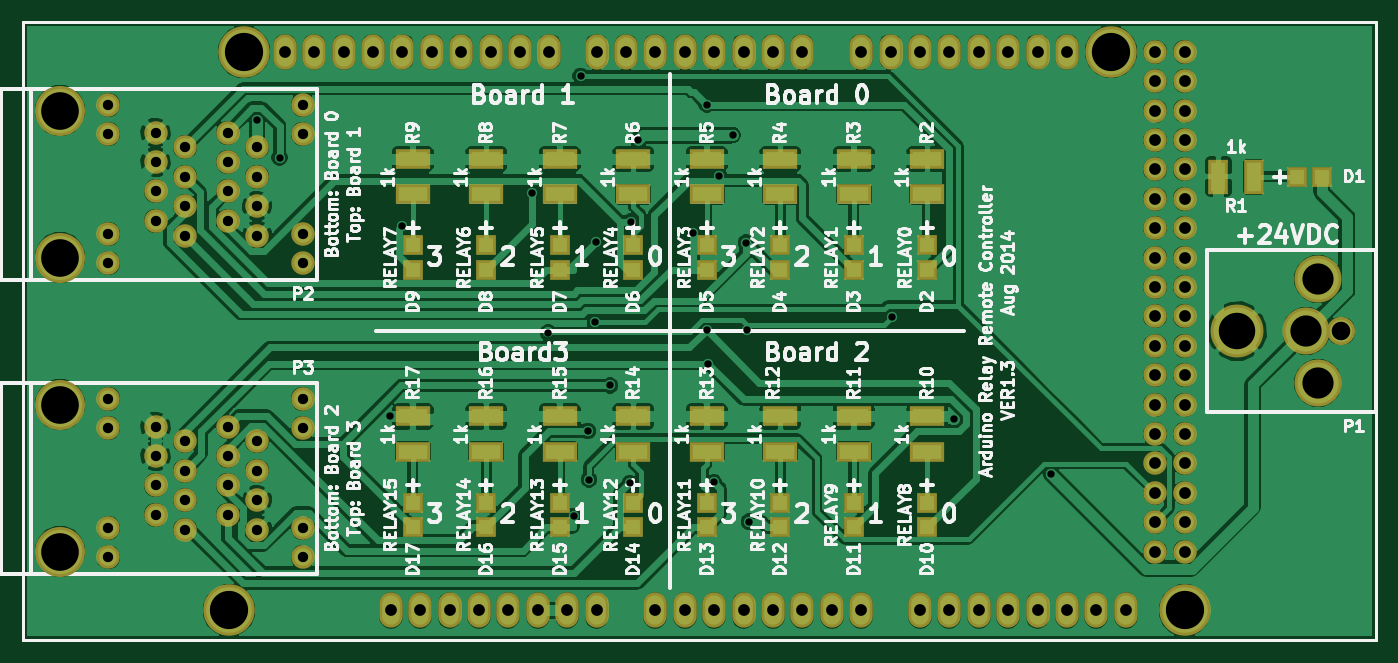
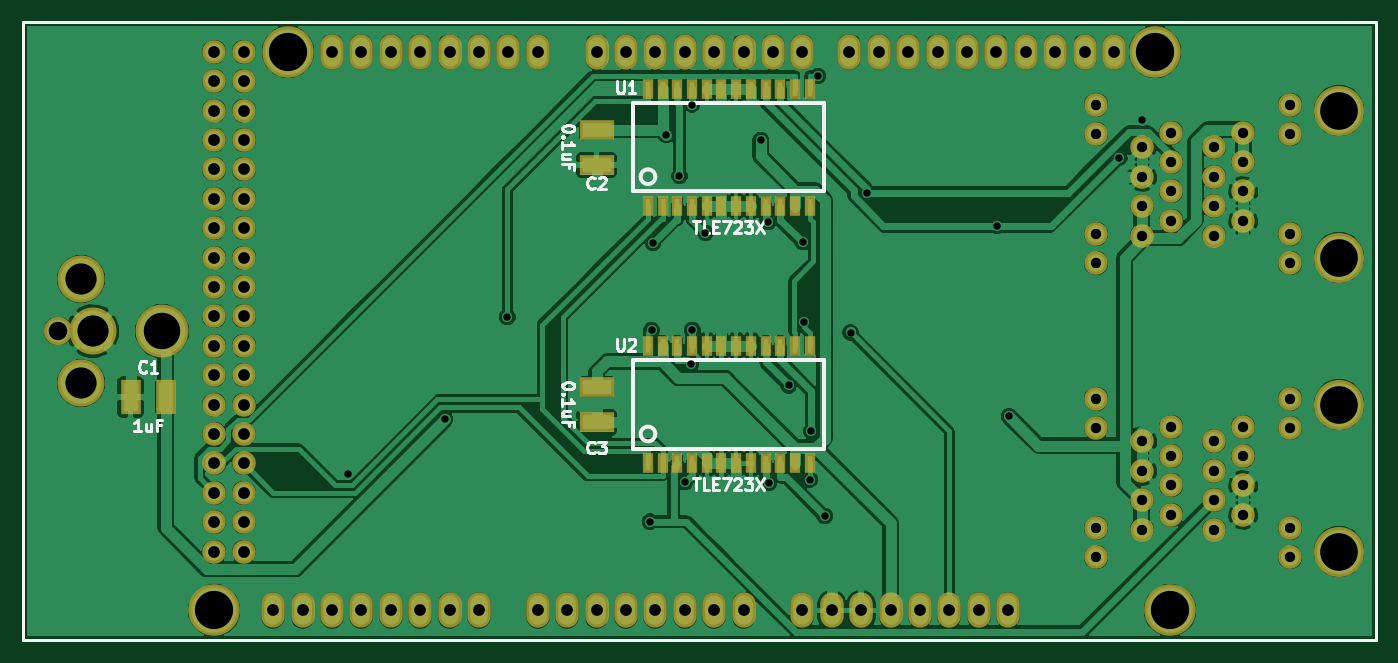
Circuit board: 7 layer files. Board 116.8 x 53.3 mm.
- bottom_mask: arduino_relay_remote_controller-B_Mask.gbs (4321 bytes)
- bottom_silk: arduino_relay_remote_controller-B_SilkS.gbo (11307 bytes)
- bottom_copper: arduino_relay_remote_controller-Back.gbl (163160 bytes)
- top_mask: arduino_relay_remote_controller-F_Mask.gts (4574 bytes)
- top_silk: arduino_relay_remote_controller-F_SilkS.gto (77694 bytes)
- top_copper: arduino_relay_remote_controller-Front.gtl (172509 bytes)
- drill: arduino_relay_remote_controller.drl (2423 bytes)

=== bottom_mask: arduino_relay_remote_controller-B_Mask.gbs ===
G04 (created by PCBNEW (2013-jul-07)-stable) date Wed 27 Aug 2014 01:35:07 PM EDT*
%MOIN*%
G04 Gerber Fmt 3.4, Leading zero omitted, Abs format*
%FSLAX34Y34*%
G01*
G70*
G90*
G04 APERTURE LIST*
%ADD10C,0.00590551*%
%ADD11C,0.009*%
%ADD12C,0.175*%
%ADD13O,0.08X0.12*%
%ADD14C,0.08*%
%ADD15C,0.096*%
%ADD16C,0.16*%
%ADD17C,0.18*%
%ADD18R,0.07X0.12*%
%ADD19R,0.12X0.07*%
%ADD20R,0.035X0.07*%
%ADD21C,0.17*%
G04 APERTURE END LIST*
G54D10*
G54D11*
X89500Y-51500D02*
X43500Y-51500D01*
X43500Y-30500D02*
X89500Y-30500D01*
X43500Y-30500D02*
X43500Y-51500D01*
X89500Y-51500D02*
X89500Y-30500D01*
G54D12*
X50500Y-50500D03*
X51000Y-31500D03*
X83000Y-50500D03*
X80500Y-31500D03*
G54D13*
X56000Y-50500D03*
X57000Y-50500D03*
X58000Y-50500D03*
X59000Y-50500D03*
X60000Y-50500D03*
X61000Y-50500D03*
X62000Y-50500D03*
X63000Y-50500D03*
X65000Y-50500D03*
X66000Y-50500D03*
X67000Y-50500D03*
X68000Y-50500D03*
X69000Y-50500D03*
X70000Y-50500D03*
X71000Y-50500D03*
X72000Y-50500D03*
X74000Y-50500D03*
X75000Y-50500D03*
X76000Y-50500D03*
X77000Y-50500D03*
X78000Y-50500D03*
X79000Y-50500D03*
X80000Y-50500D03*
X81000Y-50500D03*
X52400Y-31500D03*
X53400Y-31500D03*
X54400Y-31500D03*
X55400Y-31500D03*
X56400Y-31500D03*
X57400Y-31500D03*
X58400Y-31500D03*
X59400Y-31500D03*
X60400Y-31500D03*
X61400Y-31500D03*
X63000Y-31500D03*
X70000Y-31500D03*
X69000Y-31500D03*
X68000Y-31500D03*
X67000Y-31500D03*
X66000Y-31500D03*
X65000Y-31500D03*
X64000Y-31500D03*
X72000Y-31500D03*
X73000Y-31500D03*
X74000Y-31500D03*
X75000Y-31500D03*
X76000Y-31500D03*
X77000Y-31500D03*
X78000Y-31500D03*
X79000Y-31500D03*
G54D14*
X82000Y-31500D03*
X83000Y-31500D03*
X82000Y-32500D03*
X83000Y-32500D03*
X82000Y-33500D03*
X83000Y-33500D03*
X82000Y-34500D03*
X83000Y-34500D03*
X82000Y-35500D03*
X83000Y-35500D03*
X82000Y-36500D03*
X83000Y-36500D03*
X82000Y-37500D03*
X83000Y-37500D03*
X82000Y-38500D03*
X83000Y-38500D03*
X82000Y-39500D03*
X83000Y-39500D03*
X82000Y-40500D03*
X83000Y-40500D03*
X82000Y-41500D03*
X83000Y-41500D03*
X82000Y-42500D03*
X83000Y-42500D03*
X82000Y-43500D03*
X83000Y-43500D03*
X82000Y-44500D03*
X83000Y-44500D03*
X82000Y-45500D03*
X83000Y-45500D03*
X82000Y-46500D03*
X83000Y-46500D03*
X82000Y-47500D03*
X83000Y-47500D03*
X82000Y-48500D03*
X83000Y-48500D03*
G54D15*
X88320Y-41000D03*
G54D16*
X87140Y-41000D03*
G54D17*
X84780Y-41000D03*
G54D16*
X87530Y-39230D03*
X87530Y-42770D03*
G54D18*
X84650Y-43250D03*
X85850Y-43250D03*
G54D19*
X70000Y-34150D03*
X70000Y-35350D03*
X70000Y-42900D03*
X70000Y-44100D03*
G54D20*
X65750Y-36750D03*
X66250Y-36750D03*
X66750Y-36750D03*
X67250Y-36750D03*
X67750Y-36750D03*
X68250Y-36750D03*
X65250Y-36750D03*
X64750Y-36750D03*
X64250Y-36750D03*
X63750Y-36750D03*
X63250Y-36750D03*
X62750Y-36750D03*
X62750Y-32750D03*
X63250Y-32750D03*
X63750Y-32750D03*
X64250Y-32750D03*
X64750Y-32750D03*
X65250Y-32750D03*
X65750Y-32750D03*
X66250Y-32750D03*
X66750Y-32750D03*
X67250Y-32750D03*
X67750Y-32750D03*
X68250Y-32750D03*
X65750Y-45500D03*
X66250Y-45500D03*
X66750Y-45500D03*
X67250Y-45500D03*
X67750Y-45500D03*
X68250Y-45500D03*
X65250Y-45500D03*
X64750Y-45500D03*
X64250Y-45500D03*
X63750Y-45500D03*
X63250Y-45500D03*
X62750Y-45500D03*
X62750Y-41500D03*
X63250Y-41500D03*
X63750Y-41500D03*
X64250Y-41500D03*
X64750Y-41500D03*
X65250Y-41500D03*
X65750Y-41500D03*
X66250Y-41500D03*
X66750Y-41500D03*
X67250Y-41500D03*
X67750Y-41500D03*
X68250Y-41500D03*
G54D21*
X44750Y-43500D03*
X44750Y-48500D03*
G54D14*
X46400Y-43300D03*
X46400Y-44300D03*
X46400Y-47700D03*
X46400Y-48700D03*
X48000Y-44250D03*
X48000Y-45250D03*
X48000Y-46250D03*
X48000Y-47250D03*
X49000Y-44750D03*
X49000Y-45750D03*
X49000Y-46750D03*
X49000Y-47750D03*
X50450Y-44250D03*
X50450Y-45250D03*
X51450Y-44750D03*
X51450Y-45750D03*
X50450Y-46250D03*
X51450Y-46750D03*
X50450Y-47250D03*
X51450Y-47750D03*
X53000Y-43300D03*
X53000Y-44300D03*
X53000Y-47700D03*
X53000Y-48700D03*
G54D21*
X44750Y-33500D03*
X44750Y-38500D03*
G54D14*
X46400Y-33300D03*
X46400Y-34300D03*
X46400Y-37700D03*
X46400Y-38700D03*
X48000Y-34250D03*
X48000Y-35250D03*
X48000Y-36250D03*
X48000Y-37250D03*
X49000Y-34750D03*
X49000Y-35750D03*
X49000Y-36750D03*
X49000Y-37750D03*
X50450Y-34250D03*
X50450Y-35250D03*
X51450Y-34750D03*
X51450Y-35750D03*
X50450Y-36250D03*
X51450Y-36750D03*
X50450Y-37250D03*
X51450Y-37750D03*
X53000Y-33300D03*
X53000Y-34300D03*
X53000Y-37700D03*
X53000Y-38700D03*
M02*

=== bottom_silk: arduino_relay_remote_controller-B_SilkS.gbo (11307 bytes, source omitted) ===
=== bottom_copper: arduino_relay_remote_controller-Back.gbl (163160 bytes, source omitted) ===
=== top_mask: arduino_relay_remote_controller-F_Mask.gts ===
G04 (created by PCBNEW (2013-jul-07)-stable) date Wed 27 Aug 2014 01:35:07 PM EDT*
%MOIN*%
G04 Gerber Fmt 3.4, Leading zero omitted, Abs format*
%FSLAX34Y34*%
G01*
G70*
G90*
G04 APERTURE LIST*
%ADD10C,0.00590551*%
%ADD11C,0.009*%
%ADD12C,0.175*%
%ADD13O,0.08X0.12*%
%ADD14C,0.08*%
%ADD15C,0.096*%
%ADD16C,0.16*%
%ADD17C,0.18*%
%ADD18R,0.07X0.12*%
%ADD19R,0.067X0.067*%
%ADD20C,0.17*%
%ADD21R,0.12X0.07*%
G04 APERTURE END LIST*
G54D10*
G54D11*
X89500Y-51500D02*
X43500Y-51500D01*
X43500Y-30500D02*
X89500Y-30500D01*
X43500Y-30500D02*
X43500Y-51500D01*
X89500Y-51500D02*
X89500Y-30500D01*
G54D12*
X50500Y-50500D03*
X51000Y-31500D03*
X83000Y-50500D03*
X80500Y-31500D03*
G54D13*
X56000Y-50500D03*
X57000Y-50500D03*
X58000Y-50500D03*
X59000Y-50500D03*
X60000Y-50500D03*
X61000Y-50500D03*
X62000Y-50500D03*
X63000Y-50500D03*
X65000Y-50500D03*
X66000Y-50500D03*
X67000Y-50500D03*
X68000Y-50500D03*
X69000Y-50500D03*
X70000Y-50500D03*
X71000Y-50500D03*
X72000Y-50500D03*
X74000Y-50500D03*
X75000Y-50500D03*
X76000Y-50500D03*
X77000Y-50500D03*
X78000Y-50500D03*
X79000Y-50500D03*
X80000Y-50500D03*
X81000Y-50500D03*
X52400Y-31500D03*
X53400Y-31500D03*
X54400Y-31500D03*
X55400Y-31500D03*
X56400Y-31500D03*
X57400Y-31500D03*
X58400Y-31500D03*
X59400Y-31500D03*
X60400Y-31500D03*
X61400Y-31500D03*
X63000Y-31500D03*
X70000Y-31500D03*
X69000Y-31500D03*
X68000Y-31500D03*
X67000Y-31500D03*
X66000Y-31500D03*
X65000Y-31500D03*
X64000Y-31500D03*
X72000Y-31500D03*
X73000Y-31500D03*
X74000Y-31500D03*
X75000Y-31500D03*
X76000Y-31500D03*
X77000Y-31500D03*
X78000Y-31500D03*
X79000Y-31500D03*
G54D14*
X82000Y-31500D03*
X83000Y-31500D03*
X82000Y-32500D03*
X83000Y-32500D03*
X82000Y-33500D03*
X83000Y-33500D03*
X82000Y-34500D03*
X83000Y-34500D03*
X82000Y-35500D03*
X83000Y-35500D03*
X82000Y-36500D03*
X83000Y-36500D03*
X82000Y-37500D03*
X83000Y-37500D03*
X82000Y-38500D03*
X83000Y-38500D03*
X82000Y-39500D03*
X83000Y-39500D03*
X82000Y-40500D03*
X83000Y-40500D03*
X82000Y-41500D03*
X83000Y-41500D03*
X82000Y-42500D03*
X83000Y-42500D03*
X82000Y-43500D03*
X83000Y-43500D03*
X82000Y-44500D03*
X83000Y-44500D03*
X82000Y-45500D03*
X83000Y-45500D03*
X82000Y-46500D03*
X83000Y-46500D03*
X82000Y-47500D03*
X83000Y-47500D03*
X82000Y-48500D03*
X83000Y-48500D03*
G54D15*
X88320Y-41000D03*
G54D16*
X87140Y-41000D03*
G54D17*
X84780Y-41000D03*
G54D16*
X87530Y-39230D03*
X87530Y-42770D03*
G54D18*
X84150Y-35750D03*
X85350Y-35750D03*
G54D19*
X56750Y-38085D03*
X56750Y-38915D03*
X56750Y-46835D03*
X56750Y-47665D03*
X59250Y-46835D03*
X59250Y-47665D03*
X61750Y-46835D03*
X61750Y-47665D03*
X64250Y-46835D03*
X64250Y-47665D03*
X66750Y-46835D03*
X66750Y-47665D03*
X69250Y-46835D03*
X69250Y-47665D03*
X71750Y-46835D03*
X71750Y-47665D03*
X74250Y-46835D03*
X74250Y-47665D03*
X61750Y-38085D03*
X61750Y-38915D03*
X64250Y-38085D03*
X64250Y-38915D03*
X66750Y-38085D03*
X66750Y-38915D03*
X69250Y-38085D03*
X69250Y-38915D03*
X59250Y-38085D03*
X59250Y-38915D03*
X74250Y-38085D03*
X74250Y-38915D03*
X86835Y-35750D03*
X87665Y-35750D03*
X71750Y-38085D03*
X71750Y-38915D03*
G54D20*
X44750Y-43500D03*
X44750Y-48500D03*
G54D14*
X46400Y-43300D03*
X46400Y-44300D03*
X46400Y-47700D03*
X46400Y-48700D03*
X48000Y-44250D03*
X48000Y-45250D03*
X48000Y-46250D03*
X48000Y-47250D03*
X49000Y-44750D03*
X49000Y-45750D03*
X49000Y-46750D03*
X49000Y-47750D03*
X50450Y-44250D03*
X50450Y-45250D03*
X51450Y-44750D03*
X51450Y-45750D03*
X50450Y-46250D03*
X51450Y-46750D03*
X50450Y-47250D03*
X51450Y-47750D03*
X53000Y-43300D03*
X53000Y-44300D03*
X53000Y-47700D03*
X53000Y-48700D03*
G54D20*
X44750Y-33500D03*
X44750Y-38500D03*
G54D14*
X46400Y-33300D03*
X46400Y-34300D03*
X46400Y-37700D03*
X46400Y-38700D03*
X48000Y-34250D03*
X48000Y-35250D03*
X48000Y-36250D03*
X48000Y-37250D03*
X49000Y-34750D03*
X49000Y-35750D03*
X49000Y-36750D03*
X49000Y-37750D03*
X50450Y-34250D03*
X50450Y-35250D03*
X51450Y-34750D03*
X51450Y-35750D03*
X50450Y-36250D03*
X51450Y-36750D03*
X50450Y-37250D03*
X51450Y-37750D03*
X53000Y-33300D03*
X53000Y-34300D03*
X53000Y-37700D03*
X53000Y-38700D03*
G54D21*
X71750Y-35150D03*
X71750Y-36350D03*
X74250Y-35150D03*
X74250Y-36350D03*
X66750Y-35150D03*
X66750Y-36350D03*
X69250Y-35150D03*
X69250Y-36350D03*
X61750Y-35150D03*
X61750Y-36350D03*
X64250Y-35150D03*
X64250Y-36350D03*
X56750Y-35150D03*
X56750Y-36350D03*
X59250Y-35150D03*
X59250Y-36350D03*
X71750Y-43900D03*
X71750Y-45100D03*
X74250Y-43900D03*
X74250Y-45100D03*
X66750Y-43900D03*
X66750Y-45100D03*
X69250Y-43900D03*
X69250Y-45100D03*
X61750Y-43900D03*
X61750Y-45100D03*
X64250Y-43900D03*
X64250Y-45100D03*
X56750Y-43900D03*
X56750Y-45100D03*
X59250Y-43900D03*
X59250Y-45100D03*
M02*

=== top_silk: arduino_relay_remote_controller-F_SilkS.gto (77694 bytes, source omitted) ===
=== top_copper: arduino_relay_remote_controller-Front.gtl (172509 bytes, source omitted) ===
=== drill: arduino_relay_remote_controller.drl ===
M48
;DRILL file {Pcbnew (2013-jul-07)-stable} date Wed 27 Aug 2014 01:35:14 PM EDT
;FORMAT={-:-/ absolute / inch / decimal}
FMAT,2
INCH,TZ
T1C0.025
T2C0.035
T3C0.040
T4C0.063
T5C0.106
T6C0.124
T7C0.128
T8C0.130
%
G90
G05
M72
T1
X5.145Y-3.383
X5.2218Y-3.5101
X5.597Y-4.39
X5.6374Y-3.7424
X6.0817Y-3.629
X6.1359Y-4.1049
X6.2238Y-4.7289
X6.2459Y-3.232
X6.2699Y-4.4401
X6.2741Y-4.6052
X6.2941Y-4.0694
X6.2991Y-3.7978
X6.3464Y-4.2851
X6.4135Y-4.6175
X6.4157Y-3.7282
X6.4415Y-3.4502
X6.6295Y-3.7662
X6.6741Y-4.0974
X6.675Y-3.3295
X6.6794Y-4.2115
X6.698Y-4.614
X6.7181Y-3.5729
X6.7625Y-3.4337
X6.8079Y-3.7996
X6.8128Y-4.096
X6.8184Y-4.7486
X7.3035Y-4.0515
X7.5154Y-4.3993
X7.8467Y-4.5868
T2
X4.64Y-3.33
X4.64Y-3.43
X4.64Y-3.77
X4.64Y-3.87
X4.64Y-4.33
X4.64Y-4.43
X4.64Y-4.77
X4.64Y-4.87
X4.8Y-3.425
X4.8Y-3.525
X4.8Y-3.625
X4.8Y-3.725
X4.8Y-4.425
X4.8Y-4.525
X4.8Y-4.625
X4.8Y-4.725
X4.9Y-3.475
X4.9Y-3.575
X4.9Y-3.675
X4.9Y-3.775
X4.9Y-4.475
X4.9Y-4.575
X4.9Y-4.675
X4.9Y-4.775
X5.045Y-3.425
X5.045Y-3.525
X5.045Y-3.625
X5.045Y-3.725
X5.045Y-4.425
X5.045Y-4.525
X5.045Y-4.625
X5.045Y-4.725
X5.145Y-3.475
X5.145Y-3.575
X5.145Y-3.675
X5.145Y-3.775
X5.145Y-4.475
X5.145Y-4.575
X5.145Y-4.675
X5.145Y-4.775
X5.3Y-3.33
X5.3Y-3.43
X5.3Y-3.77
X5.3Y-3.87
X5.3Y-4.33
X5.3Y-4.43
X5.3Y-4.77
X5.3Y-4.87
T3
X5.24Y-3.15
X5.34Y-3.15
X5.44Y-3.15
X5.54Y-3.15
X5.6Y-5.05
X5.64Y-3.15
X5.7Y-5.05
X5.74Y-3.15
X5.8Y-5.05
X5.84Y-3.15
X5.9Y-5.05
X5.94Y-3.15
X6.Y-5.05
X6.04Y-3.15
X6.1Y-5.05
X6.14Y-3.15
X6.2Y-5.05
X6.3Y-3.15
X6.3Y-5.05
X6.4Y-3.15
X6.5Y-3.15
X6.5Y-5.05
X6.6Y-3.15
X6.6Y-5.05
X6.7Y-3.15
X6.7Y-5.05
X6.8Y-3.15
X6.8Y-5.05
X6.9Y-3.15
X6.9Y-5.05
X7.Y-3.15
X7.Y-5.05
X7.1Y-5.05
X7.2Y-3.15
X7.2Y-5.05
X7.3Y-3.15
X7.4Y-3.15
X7.4Y-5.05
X7.5Y-3.15
X7.5Y-5.05
X7.6Y-3.15
X7.6Y-5.05
X7.7Y-3.15
X7.7Y-5.05
X7.8Y-3.15
X7.8Y-5.05
X7.9Y-3.15
X7.9Y-5.05
X8.Y-5.05
X8.1Y-5.05
X8.2Y-3.15
X8.2Y-3.25
X8.2Y-3.35
X8.2Y-3.45
X8.2Y-3.55
X8.2Y-3.65
X8.2Y-3.75
X8.2Y-3.85
X8.2Y-3.95
X8.2Y-4.05
X8.2Y-4.15
X8.2Y-4.25
X8.2Y-4.35
X8.2Y-4.45
X8.2Y-4.55
X8.2Y-4.65
X8.2Y-4.75
X8.2Y-4.85
X8.3Y-3.15
X8.3Y-3.25
X8.3Y-3.35
X8.3Y-3.45
X8.3Y-3.55
X8.3Y-3.65
X8.3Y-3.75
X8.3Y-3.85
X8.3Y-3.95
X8.3Y-4.05
X8.3Y-4.15
X8.3Y-4.25
X8.3Y-4.35
X8.3Y-4.45
X8.3Y-4.55
X8.3Y-4.65
X8.3Y-4.75
X8.3Y-4.85
T4
X8.832Y-4.1
T5
X8.714Y-4.1
X8.753Y-3.923
X8.753Y-4.277
T6
X8.478Y-4.1
T7
X4.475Y-3.35
X4.475Y-3.85
X4.475Y-4.35
X4.475Y-4.85
T8
X5.05Y-5.05
X5.1Y-3.15
X8.05Y-3.15
X8.3Y-5.05
T0
M30

